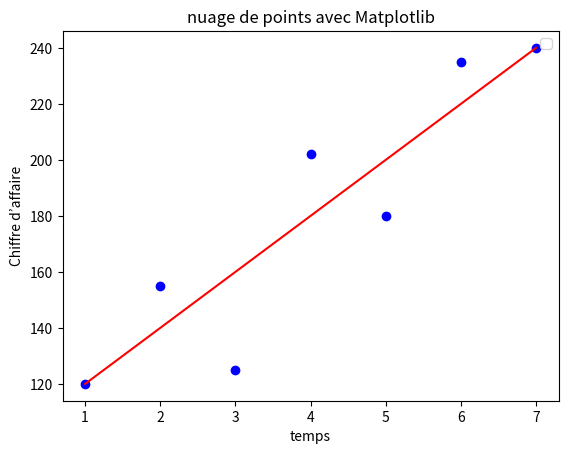

The script that saved this image:
import numpy as np
import matplotlib.pyplot as plt


t=np.array([1,2,3,4,5,6,7])
Y=np.array([120,155,125,202,180,235,240])


#1. Représenter graphiquement la série par un nuage de points.

plt.scatter(t, Y, color='blue')
plt.xlabel("temps")
plt.ylabel("Chiffre d’affaire")
plt.title("nuage de points avec Matplotlib")
plt.legend()
plt.show()

#2. Déterminer l’équation de la droite de tendance en utilisant la méthode des points ettrêmes.


a=(Y[len(Y)-1]-Y[0])/(t[len(t)-1]-t[0])
b=Y[0]-a*t[0]

print("a = ",a)
print("b = ",b)
print("l’équation de la droite : Xt=",a,"t+",b)


#3. Représenter cette équation sur le même graphique.

plt.plot(t,a*t+b,color='red')

plt.show()


#4. Déterminer la prévision pour t=8.

t8=a*8+b

print("t8 = ",t8)
